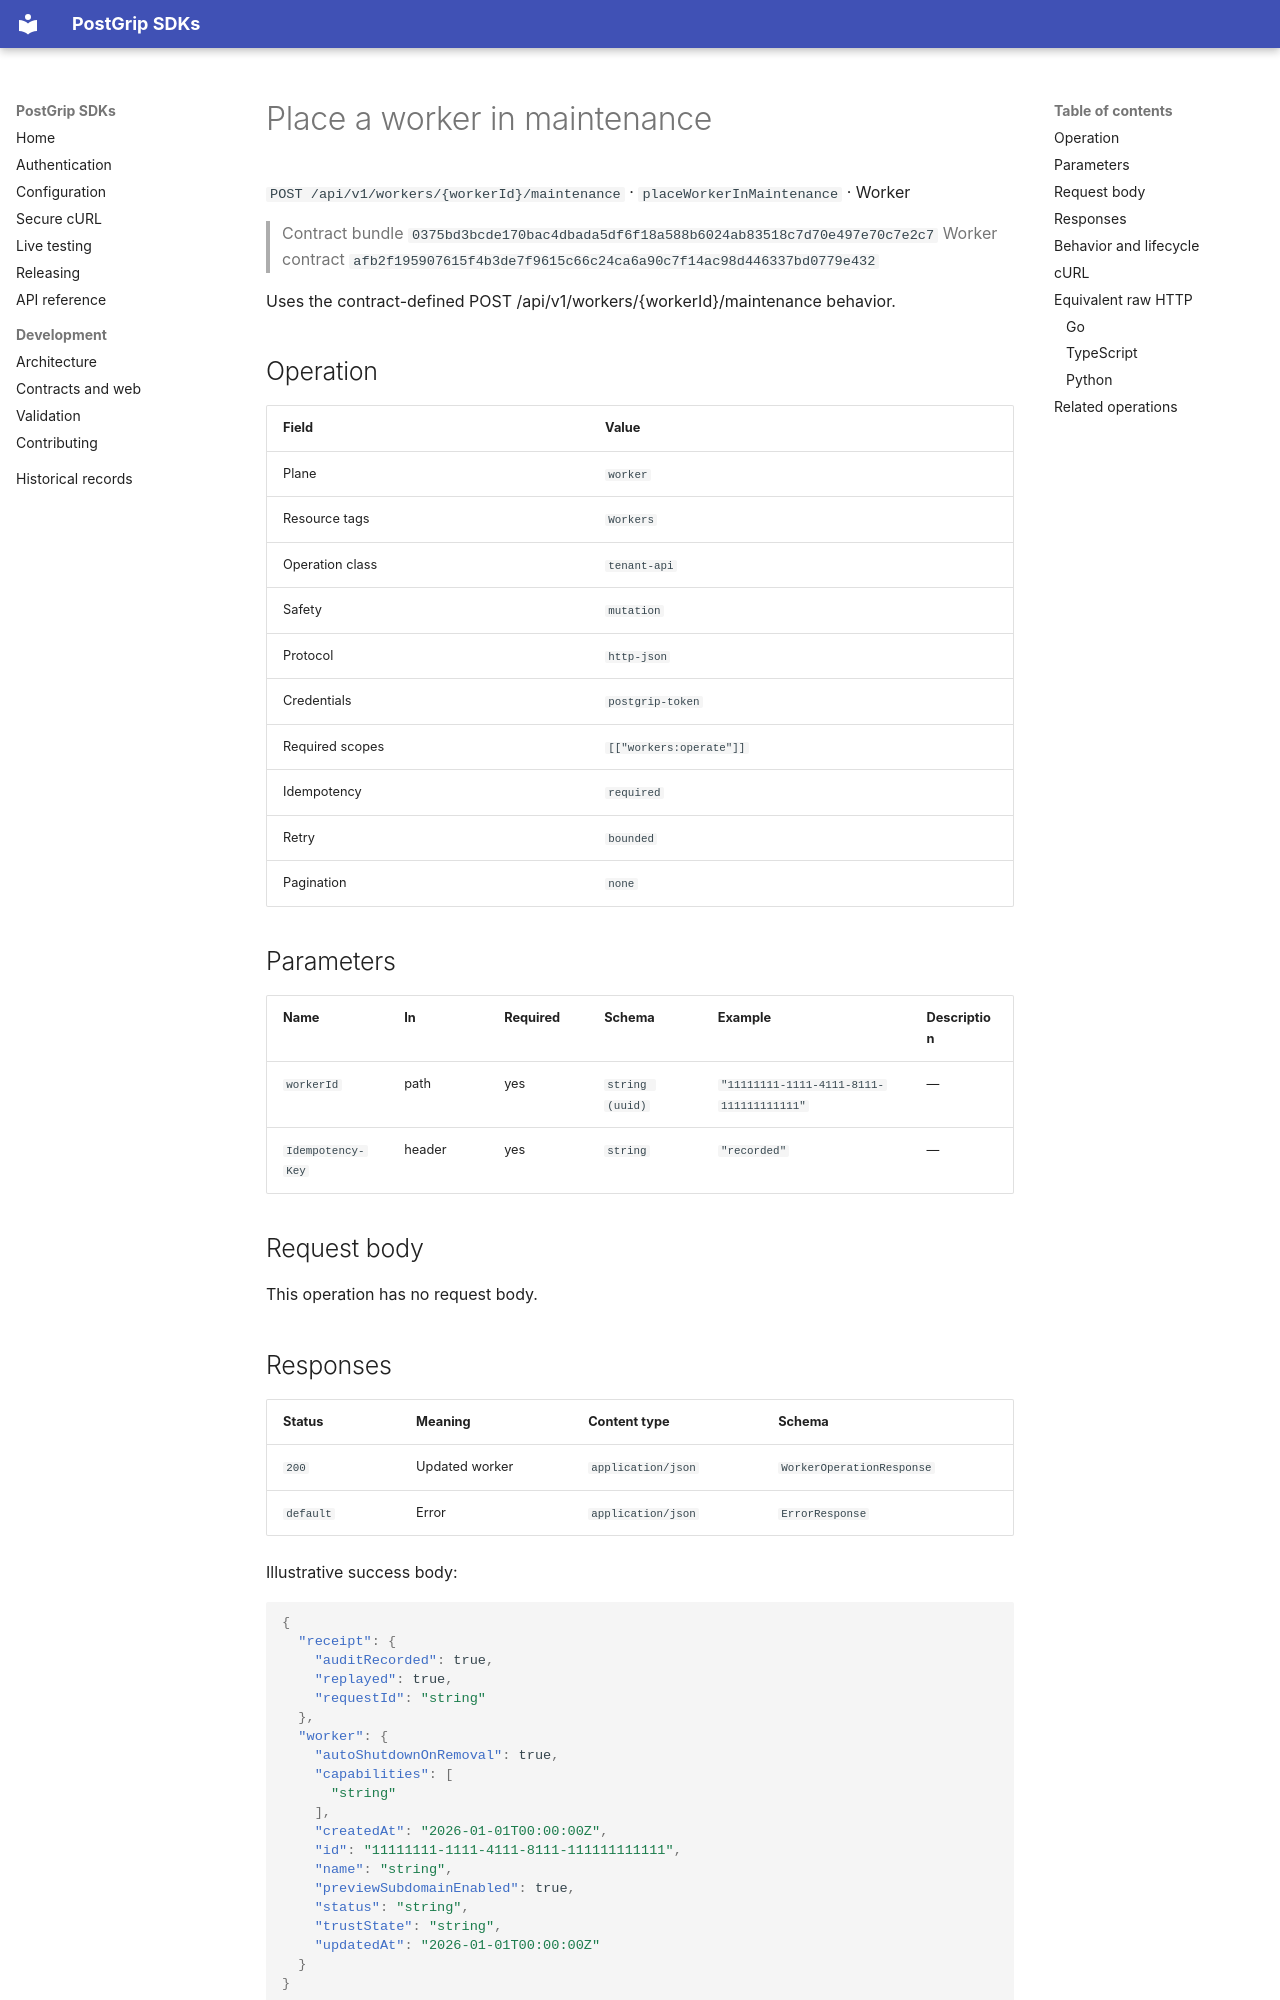

repository: postgrip-io/postgrip-sdk · page: reference/0375bd3bcde170bac4dbada5df6f18a588b6024ab83518c7d70e497e70c7e2c7/worker/placeWorkerInMaintenance/index.html · generator: mkdocs

# Place a worker in maintenance

`POST /api/v1/workers/{workerId}/maintenance` · `placeWorkerInMaintenance` · Worker

> Contract bundle `0375bd3bcde170bac4dbada5df6f18a588b6024ab83518c7d70e497e70c7e2c7`
> Worker contract `afb2f195907615f4b3de7f9615c66c24ca6a90c7f14ac98d446337bd0779e432`

Uses the contract-defined POST /api/v1/workers/{workerId}/maintenance behavior.

## Operation

| Field | Value |
| --- | --- |
| Plane | `worker` |
| Resource tags | `Workers` |
| Operation class | `tenant-api` |
| Safety | `mutation` |
| Protocol | `http-json` |
| Credentials | `postgrip-token` |
| Required scopes | `[["workers:operate"]]` |
| Idempotency | `required` |
| Retry | `bounded` |
| Pagination | `none` |

## Parameters

| Name | In | Required | Schema | Example | Description |
| --- | --- | --- | --- | --- | --- |
| `workerId` | path | yes | `string (uuid)` | `"11111111-1111-4111-8111-111111111111"` | — |
| `Idempotency-Key` | header | yes | `string` | `"recorded"` | — |

## Request body

This operation has no request body.

## Responses

| Status | Meaning | Content type | Schema |
| --- | --- | --- | --- |
| `200` | Updated worker | `application/json` | `WorkerOperationResponse` |
| `default` | Error | `application/json` | `ErrorResponse` |

Illustrative success body:

```json
{
  "receipt": {
    "auditRecorded": true,
    "replayed": true,
    "requestId": "string"
  },
  "worker": {
    "autoShutdownOnRemoval": true,
    "capabilities": [
      "string"
    ],
    "createdAt": "2026-01-01T00:00:00Z",
    "id": "11111111-1111-4111-8111-111111111111",
    "name": "string",
    "previewSubdomainEnabled": true,
    "status": "string",
    "trustState": "string",
    "updatedAt": "2026-01-01T00:00:00Z"
  }
}
```

Errors use the stable JSON envelope `code`, `message`, `requestId`, and optional `details`.
The `requestId` is safe to include in support and audit workflows; never log the bearer token.

## Behavior and lifecycle

Uses the contract-defined POST /api/v1/workers/{workerId}/maintenance behavior.

- Idempotency: required.
- Use isolated fixtures and clean up recorded resource identifiers.
